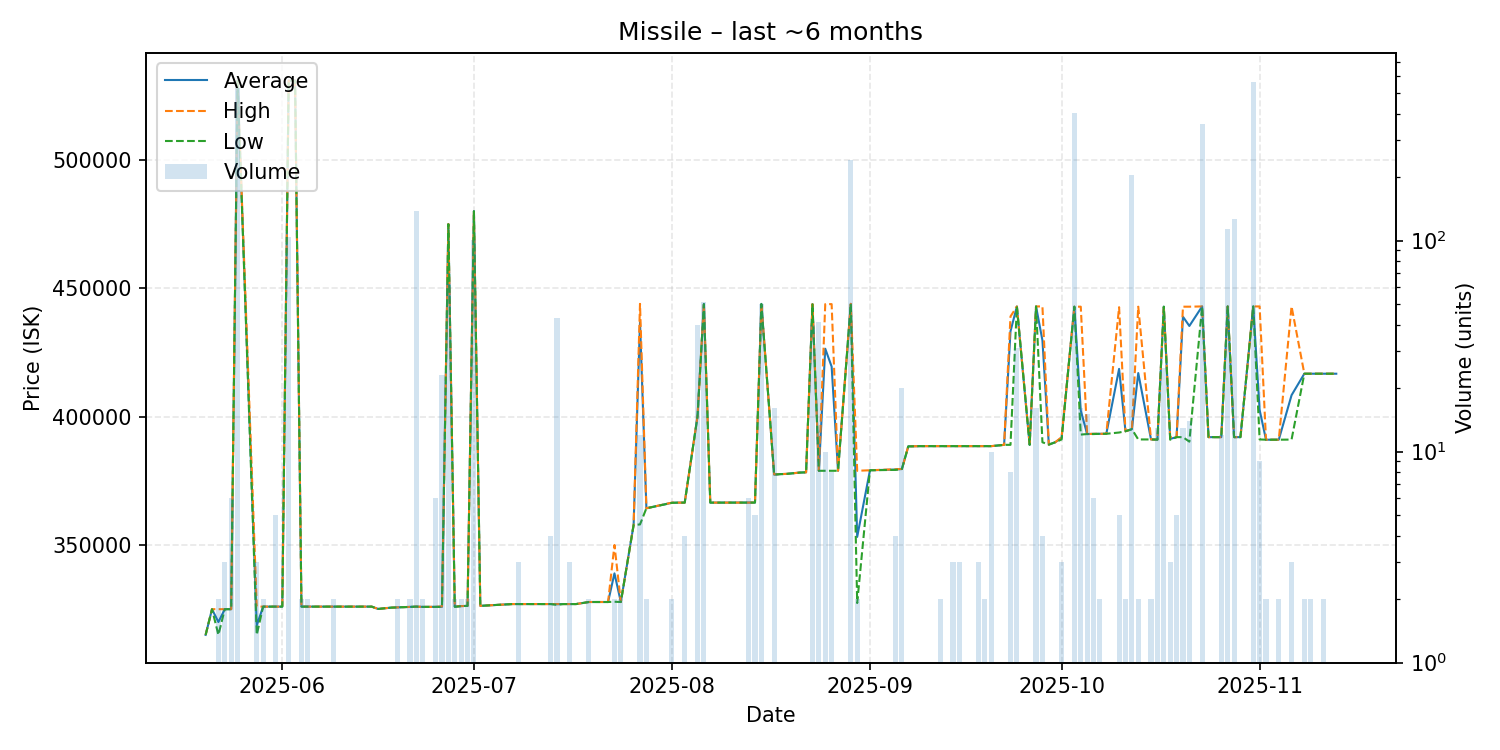

Source data for this figure (header and first rows):
date, average, highest, lowest, order_count, volume
2025-05-20, 315000, 315000, 315000, 1, 1
2025-05-21, 325000, 325000, 325000, 1, 1
2025-05-22, 320000, 325000, 315000, 2, 2
2025-05-23, 325000, 325000, 325000, 3, 3
2025-05-24, 325000, 325000, 325000, 1, 6
2025-05-25, 530800, 530800, 530800, 19, 526
2025-05-28, 318667, 326000, 315000, 2, 3
2025-05-29, 326000, 326000, 326000, 1, 2
2025-05-31, 326000, 326000, 326000, 3, 5
2025-06-01, 326000, 326000, 326000, 1, 1
2025-06-02, 530800, 530800, 530800, 6, 104
2025-06-03, 530800, 530800, 530800, 1, 1
2025-06-04, 326000, 326000, 326000, 1, 2
2025-06-05, 326000, 326000, 326000, 2, 2
2025-06-06, 326000, 326000, 326000, 1, 1
2025-06-07, 326000, 326000, 326000, 1, 1
2025-06-09, 326000, 326000, 326000, 2, 2
2025-06-10, 326000, 326000, 326000, 1, 1
2025-06-11, 326000, 326000, 326000, 1, 1
2025-06-12, 326000, 326000, 326000, 1, 1
2025-06-13, 326000, 326000, 326000, 1, 1
2025-06-15, 326000, 326000, 326000, 1, 1
2025-06-16, 325100, 325100, 325100, 1, 1
2025-06-18, 325600, 325600, 325600, 1, 1
2025-06-19, 325700, 325700, 325700, 2, 2
2025-06-21, 325900, 325900, 325900, 2, 2
2025-06-22, 326000, 326000, 326000, 9, 138
2025-06-23, 325900, 325900, 325900, 2, 2
2025-06-24, 325900, 325900, 325900, 1, 1
2025-06-25, 325900, 325900, 325900, 3, 6
2025-06-26, 325926, 326100, 325900, 4, 23
2025-06-27, 474994, 475000, 474900, 5, 62
2025-06-28, 326000, 326100, 325900, 2, 2
2025-06-29, 326200, 326200, 326200, 2, 2
2025-06-30, 326300, 326300, 326300, 2, 2
2025-07-01, 480000, 480000, 480000, 7, 101
2025-07-02, 326300, 326300, 326300, 1, 1
2025-07-07, 327000, 327000, 327000, 1, 1
2025-07-08, 327000, 327000, 327000, 2, 3
2025-07-09, 327000, 327000, 327000, 1, 1
2025-07-11, 327000, 327000, 327000, 1, 1
2025-07-12, 327000, 327000, 327000, 1, 1
2025-07-13, 327000, 327000, 327000, 4, 4
2025-07-14, 326937, 327000, 326700, 3, 43
2025-07-15, 327000, 327000, 327000, 1, 1
2025-07-16, 327000, 327000, 327000, 1, 3
2025-07-17, 327000, 327000, 327000, 1, 1
2025-07-19, 327800, 327800, 327800, 2, 2
2025-07-21, 327800, 327800, 327800, 1, 1
2025-07-22, 327800, 327800, 327800, 1, 1
2025-07-23, 338950, 350000, 327900, 2, 2
2025-07-24, 327800, 327800, 327800, 2, 2
2025-07-26, 357800, 357800, 357800, 1, 1
2025-07-27, 436708, 443900, 358000, 4, 12
2025-07-28, 364300, 364300, 364300, 1, 2
2025-08-01, 366450, 366500, 366400, 2, 2
2025-08-02, 366500, 366500, 366500, 1, 1
2025-08-03, 366500, 366500, 366500, 2, 4
2025-08-05, 400000, 400000, 400000, 1, 40
2025-08-06, 443886, 443900, 443750, 4, 51
... 78 more rows
